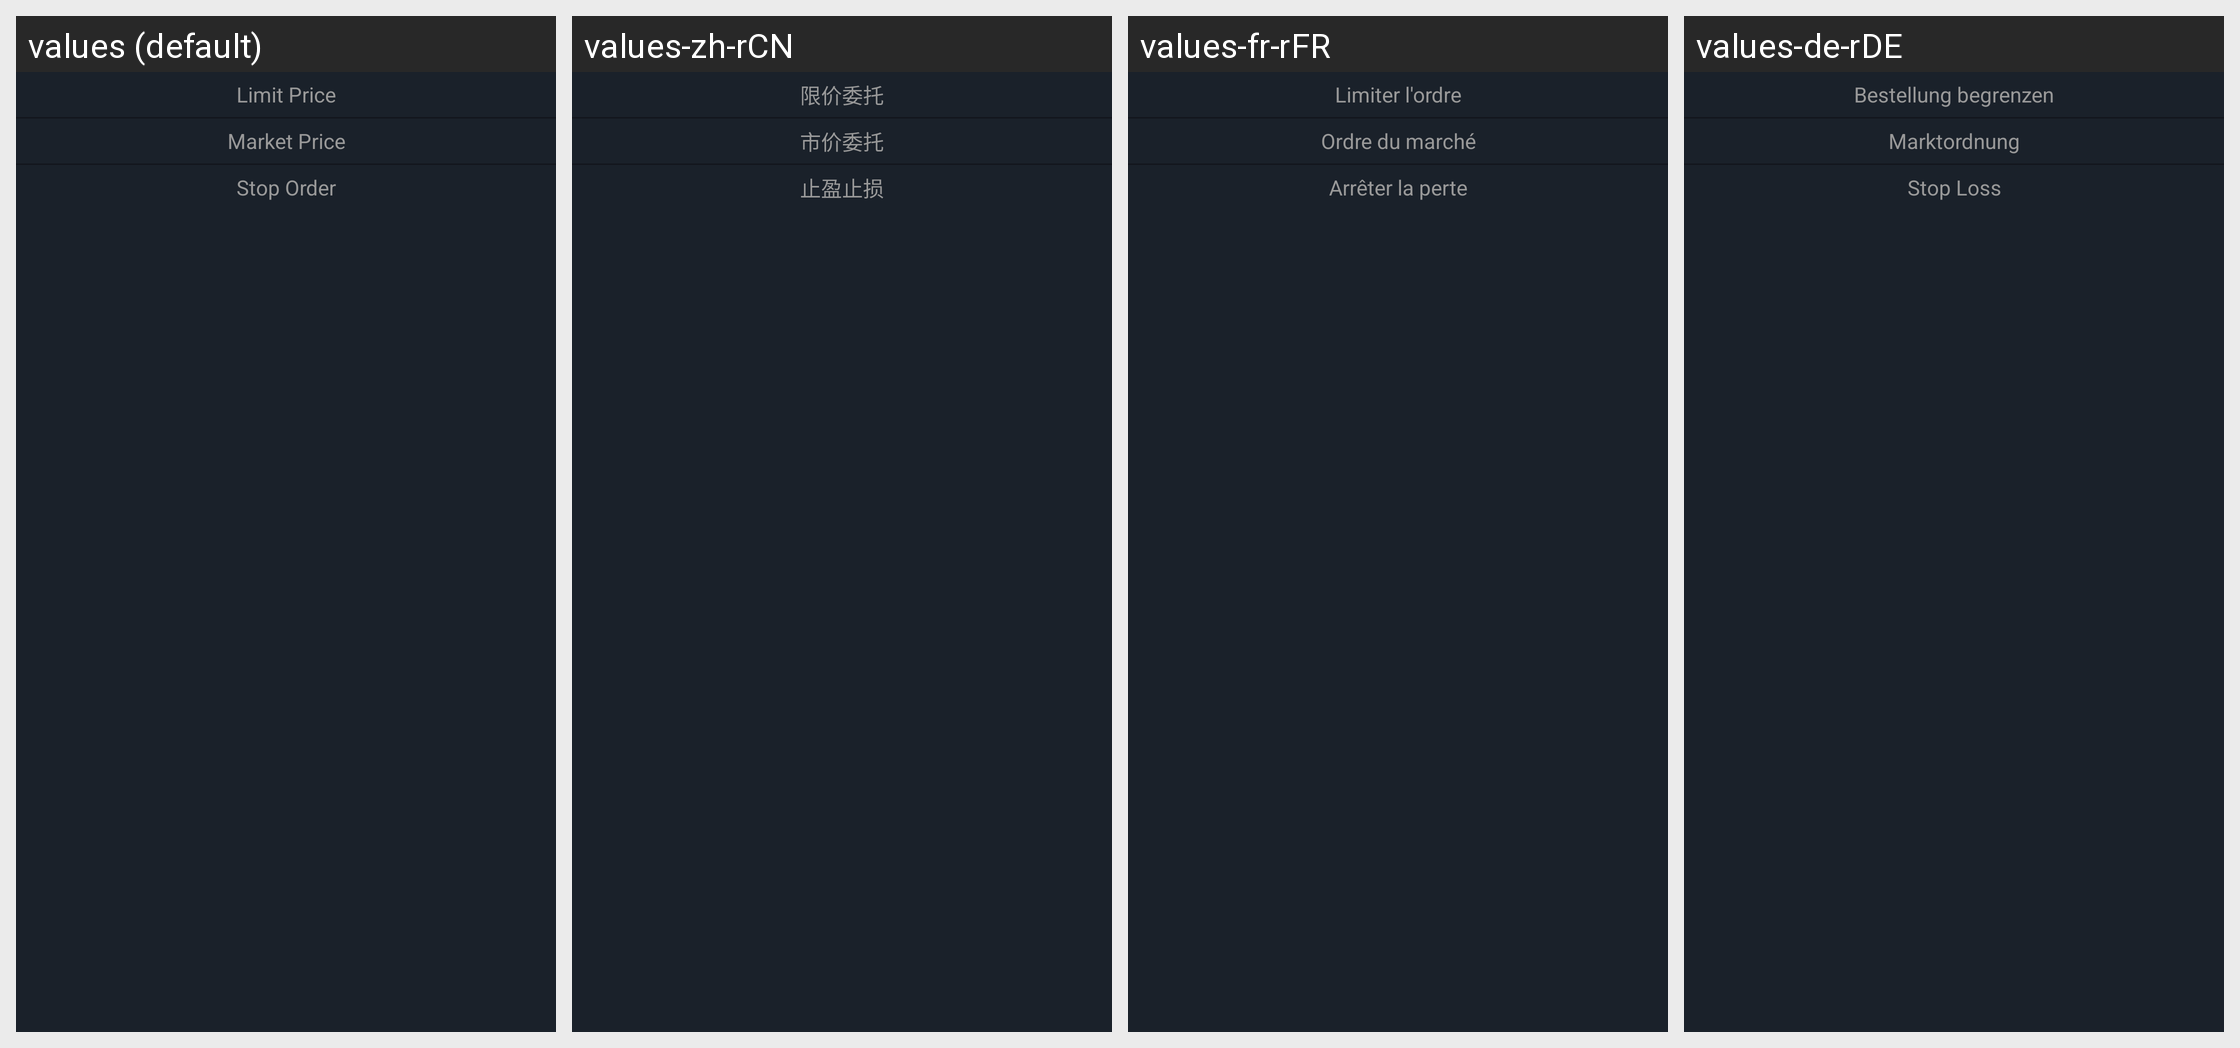

Here is an Android app screen in its default locale and in the app's own translations. Write out the translated-string differences for the strings that appear on this screen.
Android screen res/layout/pop_six_entrust.xml rendered under 4 locales, left to right: values (default), values-zh-rCN, values-fr-rFR, values-de-rDE. Device: Nexus 5 (rendered at 1080×1920; each locale shown at half size, 540×960, under a caption strip naming it); theme AppTheme.StartingWindowTheme.
Other locales in the repository, not shown: values-en, values-es-rES, values-it-rIT, values-ja-rJP, values-ko-rKR, values-pt-rPT, values-zh-rMO, values-zh-rTW.
Strings drawn on this screen, with the default value and each locale's value (text and hints the layout hard-codes, and strings that could not be matched under every locale, appear in the picture but are not listed):

text_limit_entrust
  values: Limit Price
  values-zh-rCN: 限价委托
  values-fr-rFR: Limiter l'ordre
  values-de-rDE: Bestellung begrenzen

text_Market_entrust
  values: Market Price
  values-zh-rCN: 市价委托
  values-fr-rFR: Ordre du marché
  values-de-rDE: Marktordnung

text_plan_entrust
  values: Stop Order
  values-zh-rCN: 止盈止损
  values-fr-rFR: Arrêter la perte
  values-de-rDE: Stop Loss
